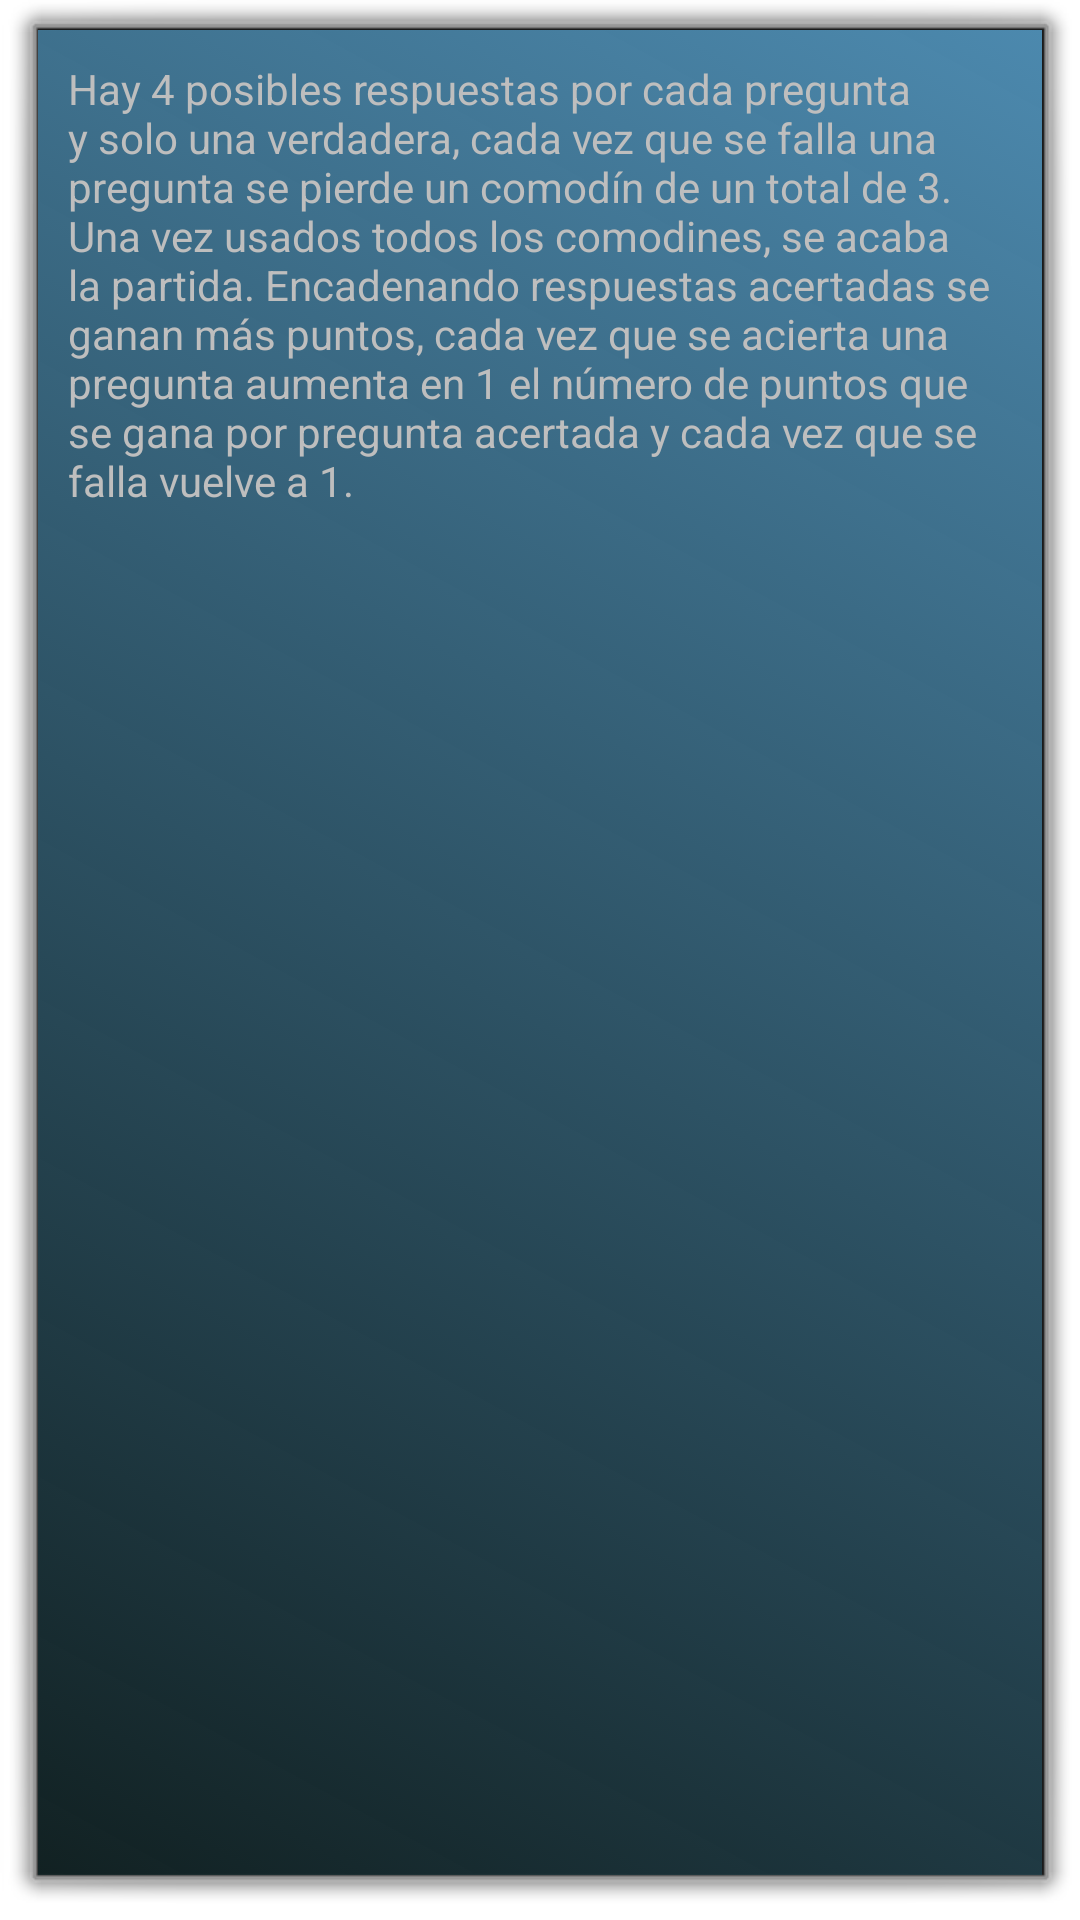

Here is an Android app screen rendered from its layout file. Give the layout XML and the strings, colors and styles it references.
<!-- AndroidManifest.xml: activity theme android:Theme.Dialog -->
<!-- res/layout/howto.xml -->
<?xml version="1.0" encoding="utf-8"?>
<RelativeLayout xmlns:android="http://schemas.android.com/apk/res/android"
    android:layout_width="match_parent"
    android:layout_height="match_parent"
    android:background="@drawable/bgstyleshape" >

    <LinearLayout
        android:layout_width="wrap_content"
        android:layout_height="wrap_content" >

        <TextView
            android:id="@+id/textView1"
            android:layout_width="wrap_content"
            android:layout_height="wrap_content"
            android:layout_marginBottom="10dp"
            android:layout_marginLeft="10dp"
            android:layout_marginRight="10dp"
            android:layout_marginTop="10dp"
            android:text="Hay 4 posibles respuestas por cada pregunta y solo una verdadera, cada vez que se falla una pregunta se pierde un comodín de un total de 3. Una vez usados todos los comodines, se acaba la partida. Encadenando respuestas acertadas se ganan más puntos, cada vez que se acierta una pregunta aumenta en 1 el número de puntos que se gana por pregunta acertada y cada vez que se falla vuelve a 1." />

    </LinearLayout>

</RelativeLayout>
<!-- resources referenced by this layout -->
<resources>
  <!-- drawable bgstyleshape (drawable) -->
  <?xml version="1.0" encoding="utf-8"?>
  <selector xmlns:android="http://schemas.android.com/apk/res/android">
  <item>
      <shape>
          <gradient
              android:angle="45"
              android:startColor="#66062d30"
              android:endColor="#FF4c89ae"
              android:type="linear" />
      </shape>
  </item>
  </selector>
</resources>
